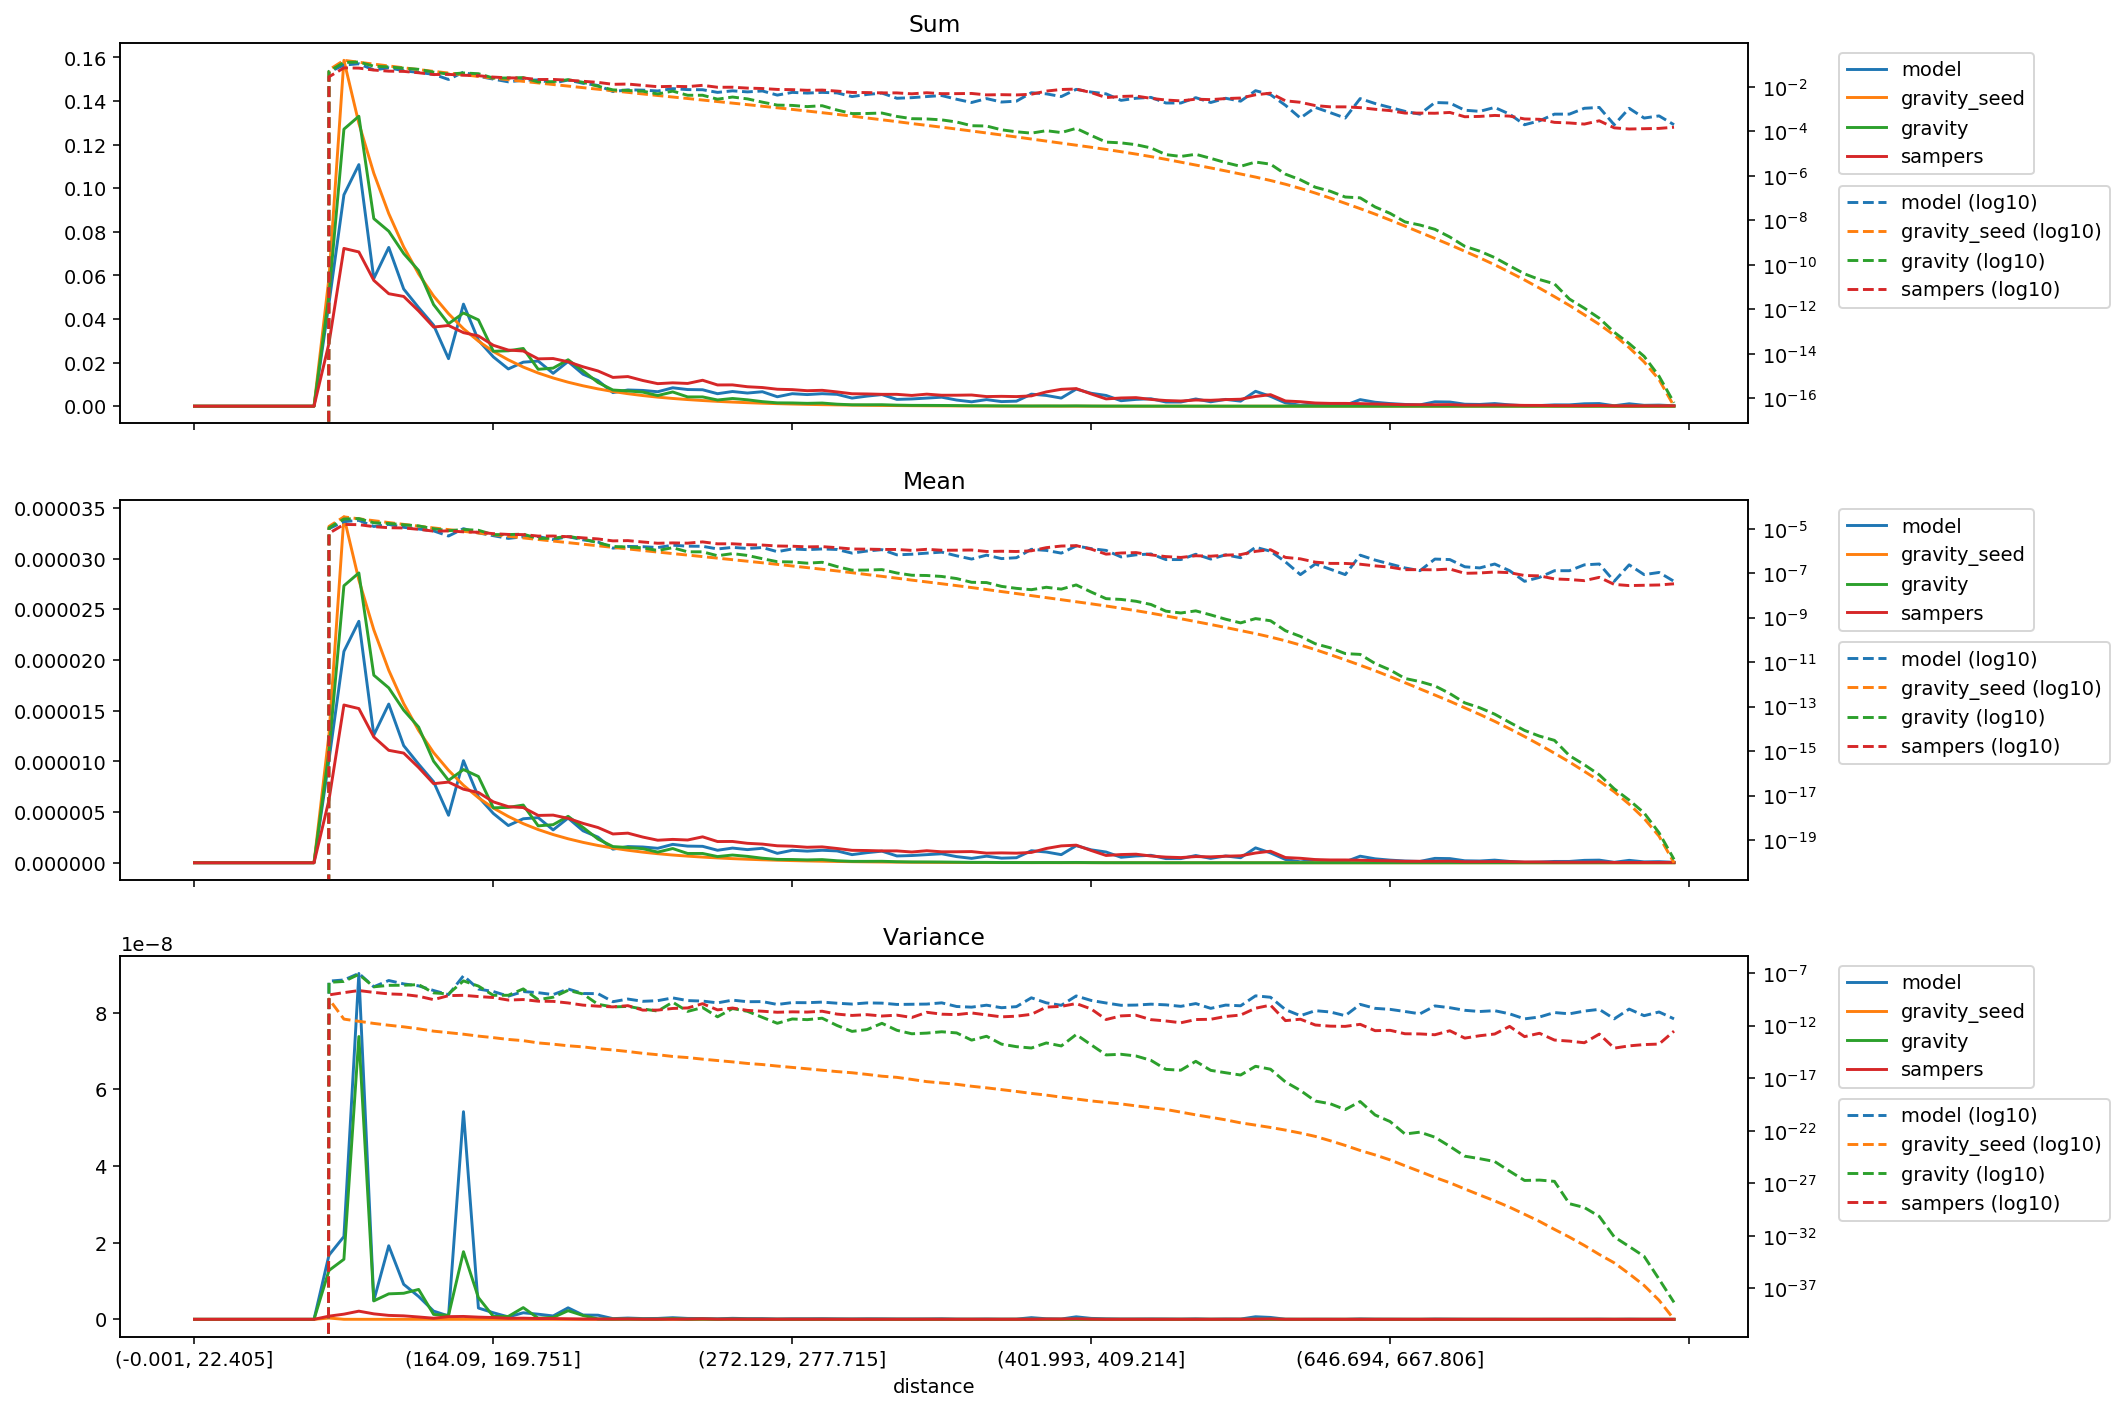

The data file committed next to this chart (first rows):
distance, model_mean, gravity_seed_mean, gravity_mean, sampers_mean, model_variance, gravity_seed_variance, gravity_variance, sampers_variance, model_sum, gravity_seed_sum, gravity_sum, sampers_sum
(-0.001, 22.405], 0.0, 0.0, 0.0, 0.0, 0.0, 0.0, 0.0, 0.0, 0.0, 0.0, 0.0, 0.0
(22.405, 35.395], 0.0, 0.0, 0.0, 0.0, 0.0, 0.0, 0.0, 0.0, 0.0, 0.0, 0.0, 0.0
(35.395, 46.554], 0.0, 0.0, 0.0, 0.0, 0.0, 0.0, 0.0, 0.0, 0.0, 0.0, 0.0, 0.0
(46.554, 56.061], 0.0, 0.0, 0.0, 0.0, 0.0, 0.0, 0.0, 0.0, 0.0, 0.0, 0.0, 0.0
(56.061, 64.93], 0.0, 0.0, 0.0, 0.0, 0.0, 0.0, 0.0, 0.0, 0.0, 0.0, 0.0, 0.0
(64.93, 73.165], 0.0, 0.0, 0.0, 0.0, 0.0, 0.0, 0.0, 0.0, 0.0, 0.0, 0.0, 0.0
(73.165, 80.94], 0.0, 0.0, 0.0, 0.0, 0.0, 0.0, 0.0, 0.0, 0.0, 0.0, 0.0, 0.0
(80.94, 88.329], 0.0, 0.0, 0.0, 0.0, 0.0, 0.0, 0.0, 0.0, 0.0, 0.0, 0.0, 0.0
(88.329, 95.338], 0.0, 0.0, 0.0, 0.0, 0.0, 0.0, 0.0, 0.0, 0.0, 0.0, 0.0, 0.0
(95.338, 102.07], 1.012725795745515e-05, 1.2653898970208897e-05, 1.0959255729504368e-05, 6.192792357374791e-06, 1.6735351072618745e-08, 3.3275325948545893e-10, 1.2748652421746897e-08, 8.269654227575385e-10, 0.04711, 0.05887, 0.05098, 0.02881
(102.07, 108.851], 2.0846497410389763e-05, 3.411839242478412e-05, 2.7325056511126796e-05, 1.5561603578024748e-05, 2.1589298985820842e-08, 4.095703969451812e-12, 1.5666817273850022e-08, 1.3481193735109036e-09, 0.09694, 0.1587, 0.1271, 0.07236
(108.851, 115.402], 2.3817410505486207e-05, 2.789140198358795e-05, 2.8587416913389905e-05, 1.5208645404943376e-05, 9.023509213621914e-08, 2.5414157445034776e-12, 7.377685180609679e-08, 2.129499096005345e-09, 0.1108, 0.1298, 0.133, 0.07075
(115.402, 121.788], 1.2594308798194023e-05, 2.2976669096488394e-05, 1.8501500486947196e-05, 1.241070230020472e-05, 4.874717151532589e-09, 1.5967546336908554e-12, 4.803720289300428e-09, 1.4257004942528305e-09, 0.05856, 0.1068, 0.08603, 0.05771
(121.788, 128.103], 1.565514289798504e-05, 1.8990567532281708e-05, 1.7252342610094612e-05, 1.1090356787066798e-05, 1.9187588856661608e-08, 1.0754341440501173e-12, 6.6436076346909354e-09, 1.0244614205130732e-09, 0.07283, 0.08834, 0.08026, 0.05159
(128.103, 134.5], 1.1552415793685514e-05, 1.5705384875010723e-05, 1.5050375012014589e-05, 1.0818847826977302e-05, 9.128353258389641e-09, 7.544268086815804e-13, 6.7959433610851585e-09, 9.051205725168816e-10, 0.05374, 0.07306, 0.07001, 0.05033
(134.5, 140.658], 9.721164595518542e-06, 1.3043226283379699e-05, 1.3380620338714422e-05, 9.393690664845573e-06, 5.956806644149239e-09, 4.885338066885899e-13, 7.798895500728767e-09, 6.090312018887256e-10, 0.0452, 0.06065, 0.06222, 0.04368
(140.658, 146.534], 7.989521203109606e-06, 1.0865362809061336e-05, 1.0019319768123383e-05, 7.802111302264943e-06, 2.1491023083042658e-09, 2.941748991390008e-13, 1.279555358117085e-09, 2.903010323006126e-10, 0.03717, 0.05055, 0.04661, 0.0363
(146.534, 152.416], 4.68574621912104e-06, 9.122281885970073e-06, 8.12686891369109e-06, 7.957485654661733e-06, 8.653880116795325e-10, 2.110685242935735e-13, 1.0321821274620385e-09, 6.985824407454085e-10, 0.0218, 0.04244, 0.03781, 0.03702
(152.416, 158.282], 1.0066806003359202e-05, 7.640573508748124e-06, 9.192707126570234e-06, 7.254236166114951e-06, 5.416524556920493e-08, 1.5055907767449846e-13, 1.7636042517609982e-08, 7.501146011292587e-10, 0.04681, 0.03553, 0.04275, 0.03373
(158.282, 164.09], 6.4995834652324115e-06, 6.414478621276361e-06, 8.510238925874334e-06, 6.929871299732195e-06, 2.9495658969967257e-09, 9.933100755998029e-14, 5.665160929300309e-09, 5.727849705756351e-10, 0.03024, 0.02984, 0.03959, 0.03224
(164.09, 169.751], 4.860582297759272e-06, 5.396253762963677e-06, 5.417054342764402e-06, 6.004973123992084e-06, 1.7149326916296732e-09, 7.07937805574494e-14, 7.467496489816794e-10, 4.60799345438567e-10, 0.0226, 0.02509, 0.02519, 0.02792
(169.751, 175.259], 3.670861093320631e-06, 4.5687167726052205e-06, 5.461352955756357e-06, 5.533153274959129e-06, 6.243717380830556e-10, 4.774912702393528e-14, 7.556148581413526e-10, 2.6506391853003207e-10, 0.01708, 0.02125, 0.02541, 0.02574
(175.259, 180.935], 4.340253410337921e-06, 3.857325245779709e-06, 5.692012221911614e-06, 5.4413959313226855e-06, 1.7059562314808575e-09, 3.670180231642318e-14, 3.0560019192308896e-09, 2.9670372965809915e-10, 0.02019, 0.01794, 0.02648, 0.02531
(180.935, 186.282], 4.450133125948489e-06, 3.273758520115371e-06, 3.6387280095022955e-06, 4.6677951081933235e-06, 1.3345782389424851e-09, 2.233633866193848e-14, 2.8931837480680586e-10, 2.066170912869848e-10, 0.02069, 0.01522, 0.01692, 0.02171
(186.282, 191.76], 3.2389950823417325e-06, 2.7819177918039374e-06, 3.754715408618126e-06, 4.698636308826721e-06, 8.790251625901224e-10, 1.6967147533772008e-14, 4.93197855873847e-10, 1.9899892805783046e-10, 0.01507, 0.01294, 0.01747, 0.02186
(191.76, 197.086], 4.406927949968406e-06, 2.3655187477519797e-06, 4.579895628748719e-06, 4.379361341883729e-06, 3.0018978334349086e-09, 1.1947055983018179e-14, 2.240743090460749e-09, 1.4081329463551028e-10, 0.02049, 0.011, 0.0213, 0.02036
(197.086, 202.626], 3.1526218801459534e-06, 2.010209843919405e-06, 3.4830877410219314e-06, 3.884303189212279e-06, 1.118228652574908e-09, 9.374824588857492e-15, 9.999903847878209e-10, 8.731286961850326e-11, 0.01467, 0.009351, 0.0162, 0.01807
(202.626, 207.999], 2.5264161642265515e-06, 1.70683416996274e-06, 2.336774533052937e-06, 3.4738272742851703e-06, 1.0762249592414973e-09, 6.352825028809018e-15, 1.0450752027320236e-10, 6.944606518036769e-11, 0.01175, 0.00794, 0.01087, 0.01616
(207.999, 213.47], 1.3393604553825547e-06, 1.4496574307926626e-06, 1.5957902180551439e-06, 2.8383754234949854e-06, 1.8486792608000272e-10, 4.8018878525264485e-15, 5.901975446659989e-11, 5.932119069624618e-11, 0.006228, 0.006741, 0.00742, 0.0132
(213.47, 218.954], 1.5979042406219211e-06, 1.2319903323215277e-06, 1.5026469450307631e-06, 2.9208095624166693e-06, 3.315579826670562e-10, 3.4129779647874024e-15, 6.593247942396544e-11, 7.797658138878499e-11, 0.007433, 0.005731, 0.00699, 0.01359
(218.954, 224.269], 1.5547176395240316e-06, 1.0466918993096753e-06, 1.3887267137606192e-06, 2.533316197512846e-06, 2.0152072285727144e-10, 2.2924898901348084e-15, 3.776791525503332e-11, 2.927224929471574e-11, 0.007233, 0.004869, 0.00646, 0.01178
(224.269, 229.603], 1.4257708073427195e-06, 8.919038514209003e-07, 1.0503104243318337e-06, 2.2218014181311977e-06, 2.3237973365224326e-10, 1.6843450641346746e-15, 2.387077192224074e-11, 2.945764911753587e-11, 0.00663, 0.004147, 0.004884, 0.01033
(229.603, 234.752], 1.8138372461113703e-06, 7.614021633605253e-07, 1.4018362333847337e-06, 2.303604166436605e-06, 4.26281639421205e-10, 1.15069272526406e-15, 1.6592834384782083e-10, 4.220654495055609e-11, 0.008438, 0.003542, 0.006521, 0.01072
(234.752, 239.974], 1.6417966872431315e-06, 6.527548734998582e-07, 9.145175115940444e-07, 2.243812174745296e-06, 2.360578985014323e-10, 9.043930120314598e-16, 2.2194970589361708e-11, 4.728529333987176e-11, 0.007634, 0.003035, 0.004253, 0.01043
(239.974, 245.254], 1.6194975411708664e-06, 5.573498063421739e-07, 9.147834993468151e-07, 2.5567561115213928e-06, 2.1216283997463216e-10, 6.383235392077657e-16, 5.140077816485317e-11, 1.1969508164250572e-10, 0.007534, 0.002593, 0.004256, 0.01189
(245.254, 250.51], 1.2308181312898582e-06, 4.752387327972276e-07, 6.102110363218539e-07, 2.0927185705827474e-06, 1.4384510246256106e-10, 4.716669654436069e-16, 6.742321005250213e-12, 3.081020300259616e-11, 0.005726, 0.002211, 0.002839, 0.009735
(250.51, 255.844], 1.4473733953327608e-06, 4.055175213834472e-07, 7.605701563412263e-07, 2.1006197887709813e-06, 2.6053403177515394e-10, 3.5020750813801974e-16, 4.1410577242458935e-11, 4.638115250014407e-11, 0.00673, 0.001886, 0.003537, 0.009768
(255.844, 261.162], 1.295598032936693e-06, 3.459398000209227e-07, 6.292153430301328e-07, 1.9176512200563272e-06, 1.8490299565074175e-10, 2.4944307238672407e-16, 2.2541681844092684e-11, 2.7685960395894584e-11, 0.006027, 0.001609, 0.002927, 0.008921
(261.162, 266.661], 1.4257708073427198e-06, 2.9378601527771964e-07, 4.482581834825179e-07, 1.8402540986598509e-06, 1.8896992007678862e-10, 1.9696830939938182e-16, 6.004088319683123e-12, 2.3068510768795966e-11, 0.00663, 0.001366, 0.002084, 0.008557
(266.661, 272.129], 9.285119236046302e-07, 2.493929777822394e-07, 3.295888549424055e-07, 1.6727634504054028e-06, 1.0110687499269192e-10, 1.4060898201829687e-16, 1.6376924164409393e-12, 1.8335710085135225e-11, 0.004319, 0.00116, 0.001533, 0.007782
(272.129, 277.715], 1.2308181312898582e-06, 2.1140339010111222e-07, 3.197742897648924e-07, 1.6336300869643826e-06, 1.5252333180301636e-10, 1.0476327159859759e-16, 4.229235064236928e-12, 2.016567845476252e-11, 0.005726, 0.0009834, 0.001488, 0.0076
(277.715, 283.342], 1.1449371634721837e-06, 1.784825779656348e-07, 2.8238418241317637e-07, 1.527609104357745e-06, 1.4845269375646407e-10, 7.760443427656725e-17, 3.63513889649987e-12, 1.9076886915727317e-11, 0.005324, 0.0008299, 0.001313, 0.007103
(283.342, 289.14], 1.2308181312898582e-06, 1.504689380740047e-07, 3.0983061762508986e-07, 1.5660191385584705e-06, 1.6987979048392706e-10, 5.679365737351425e-17, 5.003182186808769e-12, 2.2974484310044822e-11, 0.005726, 0.0007, 0.001441, 0.007285
(289.14, 295.075], 1.1660382296430238e-06, 1.2630044086427075e-07, 1.977644672670883e-07, 1.40622045732103e-06, 1.331526172901288e-10, 4.192646079800403e-17, 1.0078785680811351e-12, 1.2246342458770165e-11, 0.005424, 0.0005875, 0.00092, 0.006542
(295.075, 301.331], 7.992957556315245e-07, 1.0519265595799248e-07, 1.3711936657297986e-07, 1.2264623963961925e-06, 1.1005601349069097e-10, 3.24998326970705e-17, 2.787500368241125e-13, 9.167281121123286e-12, 0.003717, 0.0004891, 0.0006376, 0.005703
(301.331, 307.68], 9.932918252514646e-07, 8.688600324096458e-08, 1.3859982345473975e-07, 1.2066004466645528e-06, 1.42203943334817e-10, 2.2645005826684322e-17, 4.1232683380277717e-13, 1.0888827349208809e-11, 0.004621, 0.0004042, 0.0006448, 0.005613
(307.68, 313.891], 1.1449371634721837e-06, 7.223902224400826e-08, 1.4523077752390173e-07, 1.1702861559200117e-06, 1.354297496838277e-10, 1.5322856754750387e-17, 1.6363421821820669e-12, 8.05710686558474e-12, 0.005324, 0.0003359, 0.0006753, 0.005442
(313.891, 320.547], 6.693923170172914e-07, 5.960474680692721e-08, 1.0207857448848194e-07, 1.1682820665461294e-06, 1.0152101233439034e-10, 1.1889256982922284e-17, 3.540026996421039e-13, 9.755763912622685e-12, 0.003114, 0.0002773, 0.0004749, 0.005435
(320.547, 326.988], 7.125789181151812e-07, 4.884276475955546e-08, 8.09848433953421e-08, 1.0605425208526044e-06, 1.0580043153194076e-10, 7.519227198948181e-18, 1.6526092290809284e-13, 5.819467907895605e-12, 0.003315, 0.0002272, 0.0003767, 0.004934
(326.988, 333.082], 7.992957556315245e-07, 4.0479034996180705e-08, 7.878171029129868e-08, 1.1868473198862659e-06, 1.10056013490691e-10, 4.6506351329274425e-18, 1.9124165893000576e-13, 1.8202795901027314e-11, 0.003717, 0.0001882, 0.0003663, 0.005519
(333.082, 339.529], 8.853253225067402e-07, 3.3487433344292155e-08, 7.145976355265444e-08, 1.0792834048890114e-06, 1.4457637200285737e-10, 3.472917032940756e-18, 2.565008316606836e-13, 1.2046159741154854e-11, 0.004119, 0.0001558, 0.0003324, 0.005021
(339.529, 346.178], 6.048724637211538e-07, 2.7618098706415404e-08, 5.7414707554450374e-08, 1.082664937134189e-06, 6.474877096701893e-11, 2.5953132311178027e-18, 1.9931567820235033e-13, 1.0896541848733824e-11, 0.002813, 0.0001284, 0.000267, 0.005034
(346.178, 352.733], 4.3186601097889765e-07, 2.259119764171518e-08, 3.9026047174325277e-08, 1.1028895390242028e-06, 5.6221942360843174e-11, 1.6980202180740275e-18, 4.102363727619379e-14, 1.5774856754920744e-11, 0.002009, 0.0001051, 0.0001815, 0.005131
(352.733, 359.7], 6.477990164683465e-07, 1.8420514264473197e-08, 3.787318149498379e-08, 9.487637302098909e-07, 8.636255961229133e-11, 1.1957955785552068e-18, 9.611997504786671e-14, 1.0263968625041292e-11, 0.003014, 8.56922323583293e-05, 0.0001762, 0.004414
(359.7, 366.652], 4.536543477908653e-07, 1.495770499864123e-08, 2.5588788990011418e-08, 9.72190622665734e-07, 4.971543907643113e-11, 8.119209067194221e-19, 1.712678511194406e-14, 6.7230594214374655e-12, 0.002109, 6.955332824368171e-05, 0.000119, 0.004521
(366.652, 373.677], 4.966459126257323e-07, 1.2169708896594065e-08, 2.0837098741159147e-08, 9.463290641447754e-07, 6.267045252262711e-11, 5.455360750908476e-19, 9.834080377149598e-15, 7.779367141941397e-12, 0.00231, 5.661348578695559e-05, 9.693418334387236e-05, 0.004402
(373.677, 380.777], 1.1876315301919687e-06, 9.829378071197015e-09, 1.812023527447755e-08, 1.0158893633057807e-06, 4.3467025244499947e-10, 3.533151345694071e-19, 7.312513506361713e-15, 1.1659862416405956e-11, 0.005525, 4.572626678720851e-05, 8.429533449686957e-05, 0.004726
(380.777, 387.825], 1.058526811512019e-06, 7.951163653690969e-09, 2.334399163033488e-08, 1.4095898958598984e-06, 1.4430215545202382e-10, 2.4362201739457377e-19, 2.2231588969039448e-14, 5.65440945253157e-11, 0.004922, 3.6972910989663e-05, 0.0001085, 0.006555
(387.825, 394.882], 7.989521203109607e-07, 6.4328274195310065e-09, 1.921972795001507e-08, 1.6639091845277406e-06, 8.397427433432096e-11, 1.549205511224806e-19, 1.1502980051645253e-14, 6.654690381948553e-11, 0.003717, 2.992551315565824e-05, 8.94101744234701e-05, 0.007741
(394.882, 401.993], 1.6850018632232138e-06, 5.2005720294532106e-09, 2.9712582036003733e-08, 1.734998875445841e-06, 6.526483429915896e-10, 1.0432851502045756e-19, 1.3962644106988625e-13, 1.2339974780424904e-10, 0.007835, 2.418265993695743e-05, 0.0001382, 0.008068
... 40 more rows
